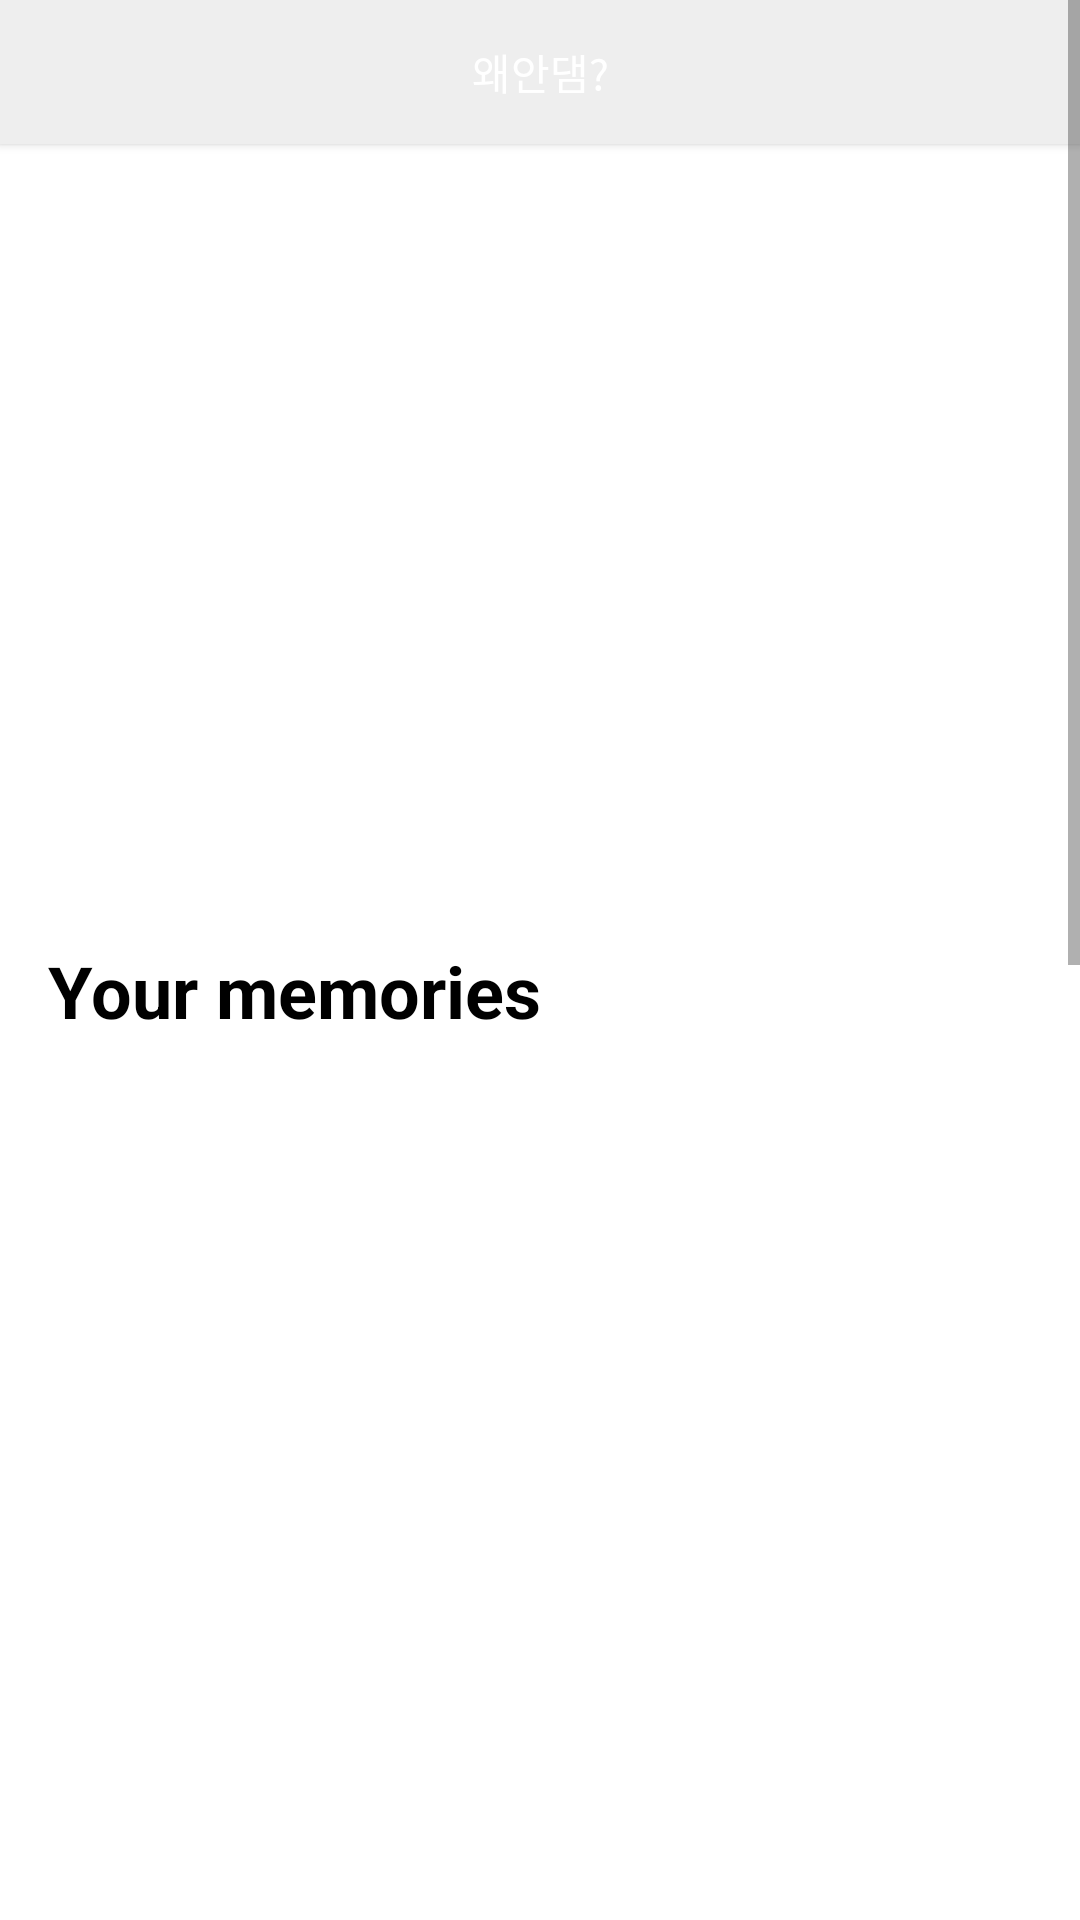

Android layout source for this screen:
<!-- AndroidManifest.xml: application theme Theme.WhatIsLife -->
<!-- res/layout/activity_memory.xml -->
<?xml version="1.0" encoding="utf-8"?>
<LinearLayout
    xmlns:android="http://schemas.android.com/apk/res/android"
    xmlns:tools="http://schemas.android.com/tools"
    xmlns:app="http://schemas.android.com/apk/res-auto"
    android:layout_width="match_parent"
    android:layout_height="match_parent"
    android:orientation="vertical"
    tools:context=".ui.memory.MemoryActivity">


  <ScrollView
      android:layout_width="match_parent"
      android:layout_height="match_parent">


    <LinearLayout
        android:layout_width="match_parent"
        android:layout_height="match_parent"
        android:orientation="vertical">

      <Button
          android:text="왜안댐?"
          android:background="@drawable/button_selector"
          android:layout_width="match_parent"
          android:textColor="@drawable/text_selector"
          android:layout_height="wrap_content"/>


      <RelativeLayout
          android:layout_width="match_parent"
          android:layout_height="match_parent">

        <ImageView
            android:id="@+id/main_funding_image"
            android:layout_width="match_parent"
            android:layout_height="250dp"
            android:scaleType="centerCrop"
            android:src="@drawable/img" />

        <RelativeLayout
            android:layout_width="match_parent"
            android:layout_height="90dp"
            android:layout_alignBottom="@+id/main_funding_image">

          <LinearLayout
              android:layout_width="wrap_content"
              android:layout_height="match_parent"
              android:layout_marginLeft="24dp"
              android:layout_marginBottom="16dp"
              android:gravity="center_vertical"
              android:orientation="vertical">

            <TextView
                android:id="@+id/main_funding_title"
                android:layout_width="wrap_content"
                android:layout_height="wrap_content"
                android:text="Memory Store"
                android:textColor="#FFFFFF"
                android:textSize="32sp"
                android:textStyle="bold" />

            <TextView
                android:id="@+id/main_funding_summary"
                android:layout_width="wrap_content"
                android:layout_height="wrap_content"
                android:text="추억하라고 했다"
                android:textColor="#B7FFFFFF"
                android:textSize="16sp" />

          </LinearLayout>

        </RelativeLayout>

      </RelativeLayout>

      <TextView
          android:layout_width="wrap_content"
          android:layout_height="wrap_content"
          android:layout_margin="16dp"
          android:text="Your memories"
          android:textColor="@color/black"
          android:textSize="24sp"
          android:textStyle="bold" />

      <androidx.recyclerview.widget.RecyclerView
          android:id="@+id/memoriesRecyclerView"
          android:layout_width="match_parent"
          android:layout_height="400dp"
          />

      <TextView
          android:layout_width="wrap_content"
          android:layout_height="wrap_content"
          android:layout_margin="16dp"
          android:text="With memories"
          android:textColor="@color/black"
          android:textSize="24sp"
          android:textStyle="bold" />


        <LinearLayout
            android:gravity="center"
            android:layout_width="match_parent"
            android:layout_height="wrap_content">

          <androidx.appcompat.widget.AppCompatButton
              android:layout_margin="10dp"
              android:layout_width="170dp"
              android:layout_height="170dp">






          </androidx.appcompat.widget.AppCompatButton>


          <androidx.cardview.widget.CardView
              android:layout_margin="10dp"
              android:layout_width="170dp"
              android:layout_height="170dp">

            <LinearLayout
                android:gravity="center"
                android:orientation="vertical"
                android:layout_width="match_parent"
                android:layout_height="match_parent">

              <ImageView
                  android:src="@drawable/ic_baseline_person_24"
                  android:layout_width="100dp"
                  android:layout_height="100dp"/>

              <TextView
                  android:textColor="@color/black"
                  android:textSize="18sp"
                  android:text="작성하기"
                  android:layout_width="wrap_content"
                  android:layout_height="wrap_content"/>


            </LinearLayout>





          </androidx.cardview.widget.CardView>



        </LinearLayout>


        <LinearLayout
            android:gravity="center"
            android:layout_width="match_parent"
            android:layout_height="wrap_content">

          <androidx.cardview.widget.CardView
              android:layout_margin="10dp"
              android:layout_width="170dp"
              android:layout_height="170dp">

            <LinearLayout
                android:gravity="center"
                android:orientation="vertical"
                android:layout_width="match_parent"
                android:layout_height="match_parent">

              <ImageView
                  android:src="@drawable/ic_baseline_person_24"
                  android:layout_width="100dp"
                  android:layout_height="100dp"/>

              <TextView
                  android:textColor="@color/black"
                  android:textSize="18sp"
                  android:text="작성하기"
                  android:layout_width="wrap_content"
                  android:layout_height="wrap_content"/>


            </LinearLayout>



          </androidx.cardview.widget.CardView>


          <androidx.cardview.widget.CardView
              android:layout_margin="10dp"
              android:layout_width="170dp"
              android:layout_height="170dp">

            <LinearLayout
                android:gravity="center"
                android:orientation="vertical"
                android:layout_width="match_parent"
                android:layout_height="match_parent">

              <ImageView
                  android:src="@drawable/ic_baseline_person_24"
                  android:layout_width="100dp"
                  android:layout_height="100dp"/>

              <TextView
                  android:textColor="@color/black"
                  android:textSize="18sp"
                  android:text="작성하기"
                  android:layout_width="wrap_content"
                  android:layout_height="wrap_content"/>


            </LinearLayout>



          </androidx.cardview.widget.CardView>



        </LinearLayout>










      <TextView
          android:layout_width="wrap_content"
          android:layout_height="wrap_content"
          android:layout_margin="16dp"
          android:text="우오오오"
          android:textColor="@color/black"
          android:textSize="24sp"
          android:textStyle="bold" />


    </LinearLayout>
  </ScrollView>


  </LinearLayout>
<!-- resources referenced by this layout -->
<resources>
  <color name="black">#FF000000</color>
  <!-- drawable button_selector (drawable) -->
  <?xml version="1.0" encoding="utf-8"?>
  <selector xmlns:android="http://schemas.android.com/apk/res/android">
      <item android:state_pressed="true" android:drawable="@drawable/bg_select"/>
      <item android:state_focused="true" android:drawable="@drawable/bg"/>
      <item android:drawable="@drawable/bg"/>
  
  </selector>
  <!-- drawable text_selector (drawable) -->
  <?xml version="1.0" encoding="utf-8"?>
  <selector xmlns:android="http://schemas.android.com/apk/res/android">
      <item android:state_pressed="true" android:color="@color/colorBlue"/>
      <item android:state_focused="true" android:color="@color/colorBlue"/>
      <item android:state_pressed="true" android:color="@color/colorBlue"/>
      <item android:color="@color/colorWhite"/>
  
  
  
  </selector>
  <style name="Theme.WhatIsLife" parent="Theme.MaterialComponents.DayNight.NoActionBar">
          
          <item name="colorPrimary">@color/purple_500</item>
          <item name="colorPrimaryVariant">@color/purple_700</item>
          <item name="colorOnPrimary">@color/white</item>
          
          <item name="colorSecondary">@color/teal_200</item>
          <item name="colorSecondaryVariant">@color/teal_700</item>
          <item name="colorOnSecondary">@color/black</item>
          
          <item name="android:statusBarColor" tools:targetApi="l">?attr/colorPrimaryVariant</item>
          
      </style>
  <color name="colorBlue">#2196F3</color>
  <color name="colorWhite">#FFFFFF</color>
  <color name="purple_500">#FF6200EE</color>
  <color name="purple_700">#FF3700B3</color>
  <color name="white">#FFFFFFFF</color>
  <color name="teal_200">#FF03DAC5</color>
  <color name="teal_700">#FF018786</color>
</resources>
